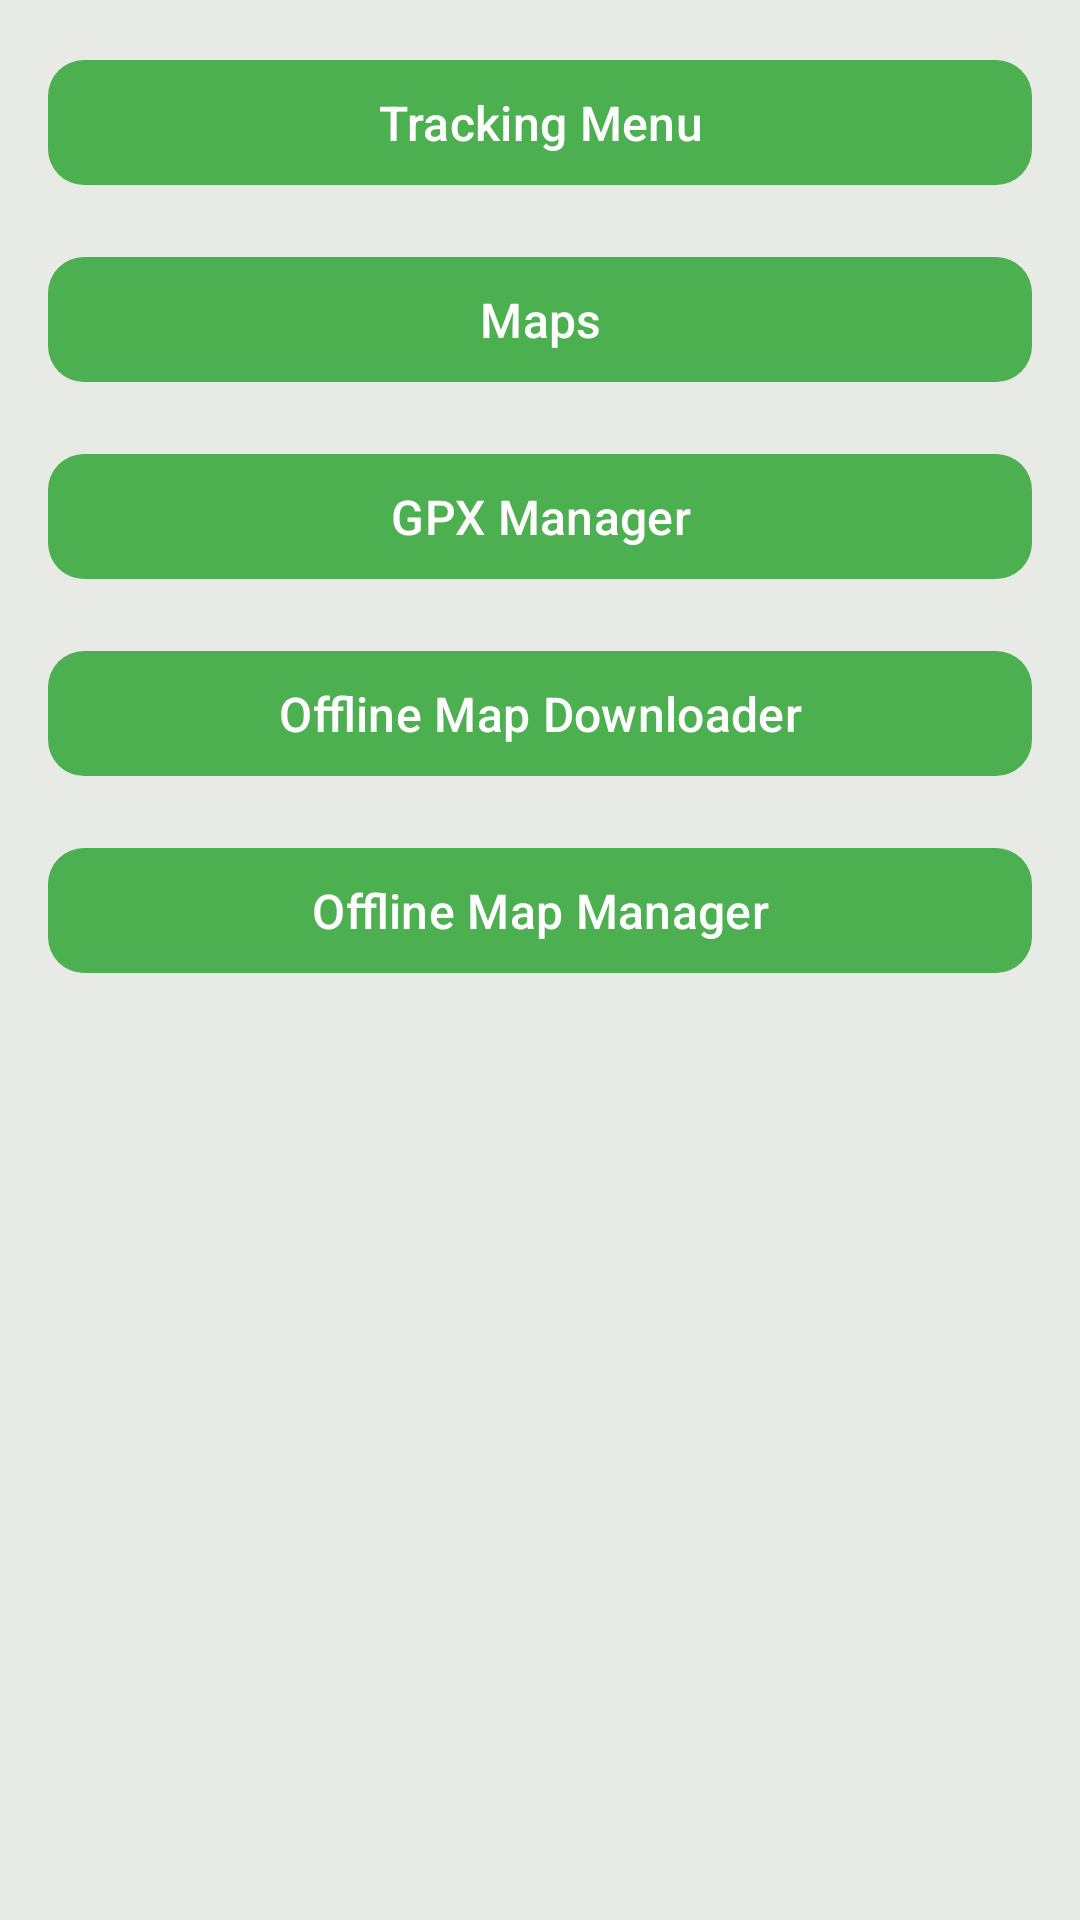

Android layout source for this screen:
<!-- AndroidManifest.xml: application theme AppTheme -->
<!-- res/layout/activity_main.xml -->
<?xml version="1.0" encoding="utf-8"?>
<ScrollView

    xmlns:android="http://schemas.android.com/apk/res/android"
    xmlns:app="http://schemas.android.com/apk/res-auto"
    android:layout_width="match_parent"
    android:layout_height="match_parent">

<LinearLayout
android:fitsSystemWindows="true"
android:gravity="center"
android:layout_height="match_parent"
android:layout_width="match_parent"
    android:orientation="vertical"
    android:padding="16dp">

    <com.google.android.material.button.MaterialButton
        android:id="@+id/btn_start_tracking"
        android:layout_width="match_parent"
        android:layout_height="wrap_content"
        android:text="Tracking Menu"
        android:textSize="16sp"
        android:layout_marginBottom="16dp"
        app:cornerRadius="12dp"
        app:backgroundTint="?attr/colorPrimary"
        android:textColor="@android:color/white"/>

    <com.google.android.material.button.MaterialButton
        android:id="@+id/btn_maps"
        android:layout_width="match_parent"
        android:layout_height="wrap_content"
        android:text="Maps"
        android:textSize="16sp"
        android:layout_marginBottom="16dp"
        app:cornerRadius="12dp"
        app:backgroundTint="?attr/colorPrimary"
        android:textColor="@android:color/white"/>

    <com.google.android.material.button.MaterialButton
        android:id="@+id/btn_gpx"
        android:layout_width="match_parent"
        android:layout_height="wrap_content"
        android:text="GPX Manager"
        android:textSize="16sp"
        android:layout_marginBottom="16dp"
        app:cornerRadius="12dp"
        app:backgroundTint="?attr/colorPrimary"
        android:textColor="@android:color/white"/>

    <com.google.android.material.button.MaterialButton
        android:id="@+id/btn_offline_map_downloader"
        android:layout_width="match_parent"
        android:layout_height="wrap_content"
        android:text="Offline Map Downloader"
        android:textSize="16sp"
        android:layout_marginBottom="16dp"
        app:cornerRadius="12dp"
        app:backgroundTint="?attr/colorPrimary"
        android:textColor="@android:color/white"/>

    <com.google.android.material.button.MaterialButton
        android:id="@+id/btn_offline_map_manager"
        android:layout_width="match_parent"
        android:layout_height="wrap_content"
        android:text="Offline Map Manager"
        android:textSize="16sp"
        android:layout_marginBottom="16dp"
        app:cornerRadius="12dp"
        app:backgroundTint="?attr/colorPrimary"
        android:textColor="@android:color/white"/>

    </LinearLayout>

</ScrollView>
<!-- resources referenced by this layout -->
<resources>
  <style name="AppTheme" parent="Theme.Material3.DayNight.NoActionBar">
          
          <item name="colorPrimary">@color/colorPrimary</item>
          <item name="colorOnPrimary">@android:color/white</item>
          <item name="colorPrimaryContainer">@color/colorPrimaryDark</item>
          <item name="colorSecondary">@color/colorAccent</item>
  
          
          <item name="android:colorBackground">@color/colorBackgroundLight</item>
          <item name="colorSurface">@color/colorSurface</item>
  
          
          <item name="android:textColorPrimary">@color/colorTextPrimary</item>
          <item name="android:textColorSecondary">@color/colorTextSecondary</item>
  
          
          <item name="materialButtonStyle">@style/HikingButton</item>
      </style>
  <color name="colorPrimary">#4CAF50</color>
  <color name="colorPrimaryDark">#2E7D32</color>
  <color name="colorAccent">#8D6E63</color>
  <color name="colorBackgroundLight">#E8EAE6</color>
  <color name="colorSurface">#FFFFFF</color>
  <color name="colorTextPrimary">#1B1B1B</color>
  <color name="colorTextSecondary">#4E4E4E</color>
  <style name="HikingButton" parent="Widget.Material3.Button">
          <item name="cornerRadius">12dp</item>
          <item name="android:textAllCaps">false</item>
          <item name="android:textColor">@android:color/white</item>
          <item name="android:fontFamily">"sans-serif-medium</item>
          <item name="android:layout_marginBottom">12dp</item>
          <item name="android:padding">10dp</item>
      </style>
</resources>
